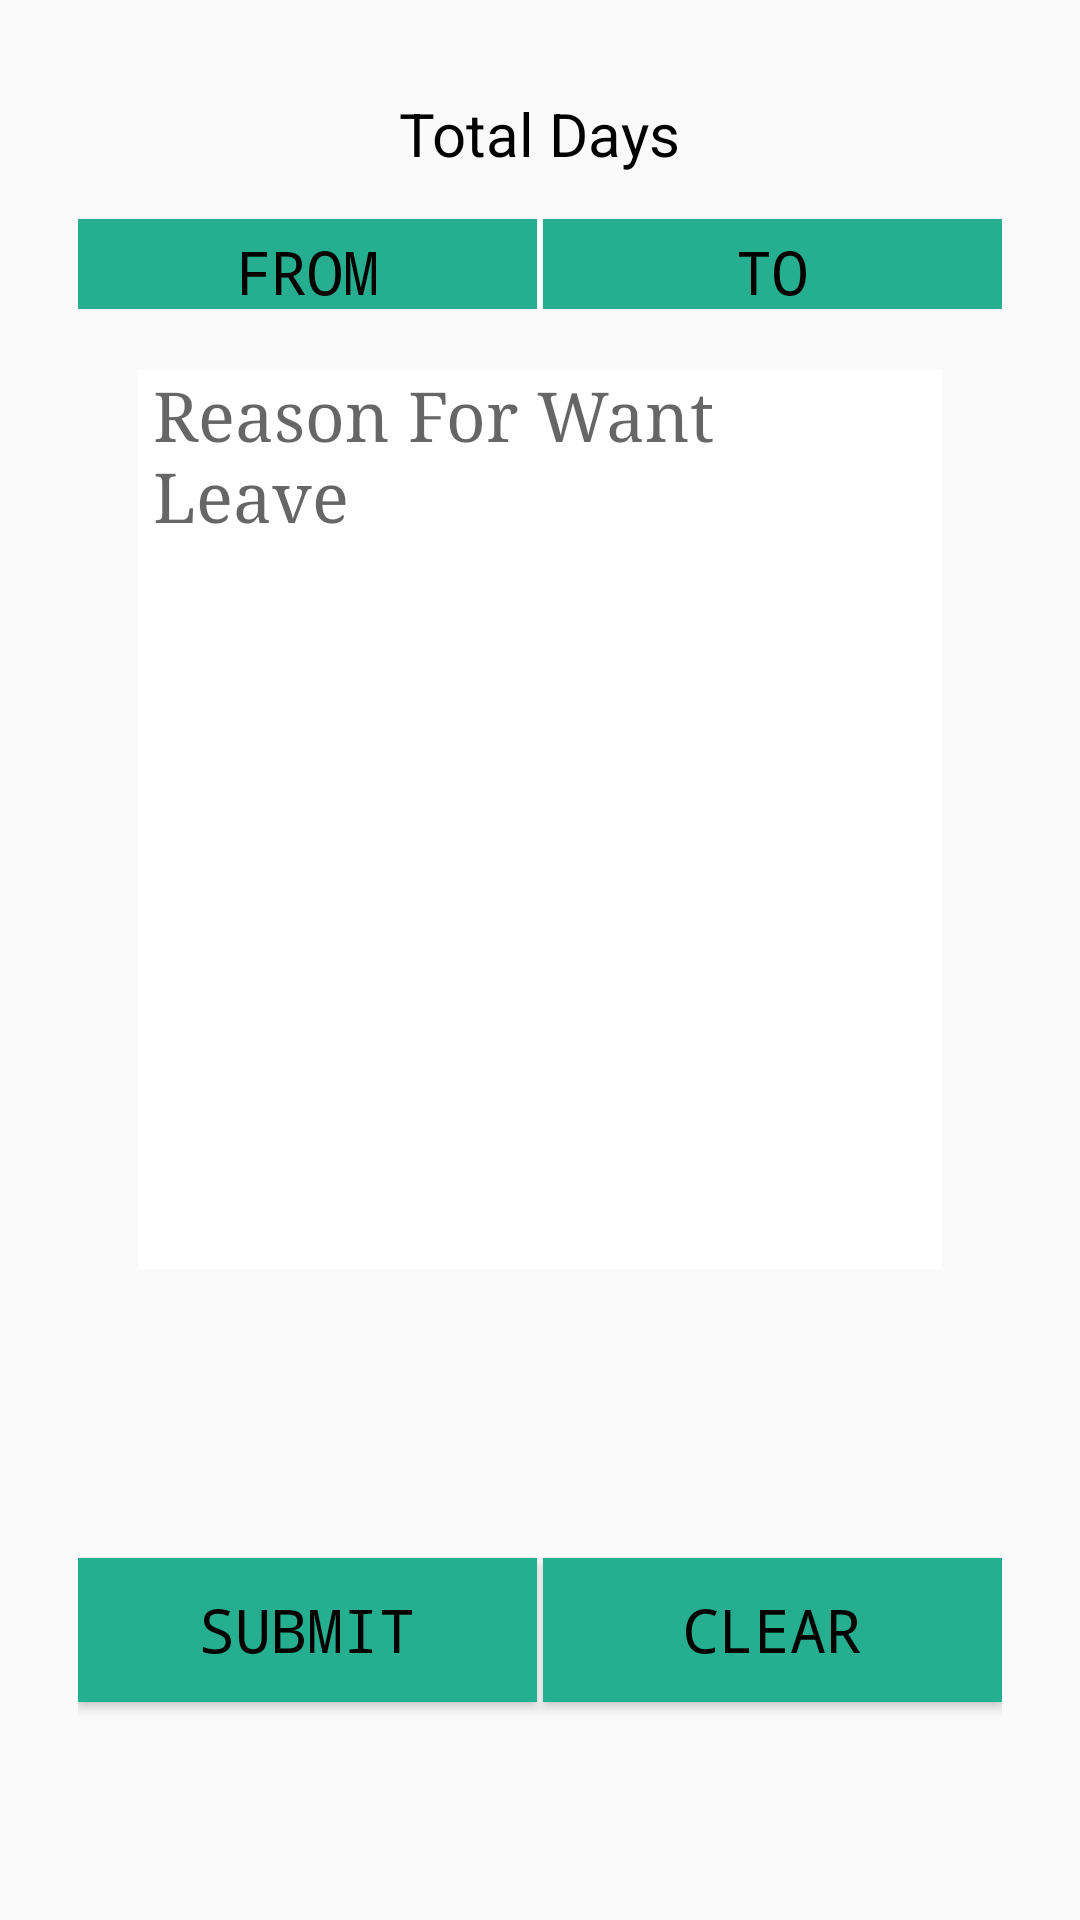

Layout XML and referenced resources for this Android screen:
<!-- AndroidManifest.xml: application theme AppTheme -->
<!-- res/layout/activity_leave.xml -->
<?xml version="1.0" encoding="utf-8"?>
<LinearLayout xmlns:android="http://schemas.android.com/apk/res/android"
    android:orientation="vertical"
    xmlns:tools="http://schemas.android.com/tools" android:layout_width="match_parent"
    android:layout_height="match_parent" android:paddingLeft="@dimen/activity_horizontal_margin"
    android:paddingRight="@dimen/activity_horizontal_margin"
    android:paddingTop="@dimen/activity_vertical_margin"
    android:paddingBottom="@dimen/activity_vertical_margin" tools:context=".MainActivity">


    <LinearLayout
        android:layout_width="match_parent"
        android:layout_height="match_parent"
        android:orientation="vertical"
        android:layout_marginTop="15dp"
        android:layout_marginLeft="10dp"
        android:layout_marginRight="10dp" >


        <TextView
            android:id="@+id/total_days"
            android:layout_width="wrap_content"
            android:layout_height="wrap_content"
            android:text="Total Days"
            android:layout_gravity="center"
            android:textSize="20dp"
            android:textColor="@color/black"
            />

        <LinearLayout
            android:layout_width="match_parent"
            android:layout_height="wrap_content"
            android:layout_gravity="bottom" >




            <TextView
                android:id="@+id/tvfrom"
                android:layout_width="0dp"
                android:layout_marginTop="10dp"
                android:layout_weight="1"
                android:layout_height="35dp"
                android:text="FROM"
                android:textSize="20dp"
                android:gravity="center"
                android:background="@color/bg_login"
                android:textColor="@color/black"
                android:typeface="monospace"
                android:layout_gravity="center_horizontal|center"
                android:onClick="from"
                />

            <TextView
                android:id="@+id/tvto"
                android:layout_width="0dp"
                android:layout_weight="1"
                android:layout_marginTop="10dp"
                android:layout_height="35dp"
                android:text="TO"
                android:textSize="20dp"
                android:gravity="center"
                android:background="@color/bg_login"
                android:textColor="@color/black"
                android:layout_marginLeft="2dp"
                android:typeface="monospace"
                android:layout_gravity="center_horizontal|center"
                android:onClick="to"/>

        </LinearLayout>

        <EditText
            android:id="@+id/leave_reason"
            android:layout_width="match_parent"
            android:layout_height="300dp"
            android:background="@color/white"
            android:hint="Reason For Want Leave"
            android:textSize="23dp"
            android:textAlignment="gravity"
            android:layout_margin="20dp"
            android:paddingLeft="5dp"
            android:paddingRight="5dp"
            android:inputType="textMultiLine"
            android:textColor="@color/black"
            android:typeface="serif"
            android:singleLine="false"
            android:gravity="top"
            android:onClick="leve_reason"
            />

        <LinearLayout
            android:layout_width="match_parent"
            android:layout_height="match_parent"
            android:layout_gravity="bottom" >

            <Button
                android:id="@+id/leave_submit"
                android:layout_width="0dp"
                android:layout_marginTop="10dp"
                android:layout_weight="1"
                android:layout_height="wrap_content"
                android:text="Submit"
                android:textSize="20dp"
                android:background="@color/bg_login"
                android:textColor="@color/black"
                android:typeface="monospace"
                android:layout_gravity="center_horizontal|center"
                />

            <Button
                android:id="@+id/leave_clear"
                android:layout_width="0dp"
                android:layout_weight="1"
                android:layout_marginTop="10dp"
                android:layout_height="wrap_content"
                android:text="clear"
                android:textSize="20dp"
                android:background="@color/bg_login"
                android:textColor="@color/black"
                android:layout_marginLeft="2dp"
                android:typeface="monospace"
                android:layout_gravity="center_horizontal|center"/>

        </LinearLayout>




    </LinearLayout>


</LinearLayout>
<!-- resources referenced by this layout -->
<resources>
  <color name="bg_login">#26ae90</color>
  <color name="black">#000000</color>
  <color name="white">#FFFFFF</color>
  
  //Login and Signup Activity
  <dimen name="activity_horizontal_margin">16dp</dimen>
  <dimen name="activity_vertical_margin">16dp</dimen>
  <style name="AppTheme" parent="Theme.AppCompat.Light.DarkActionBar">
          
          <item name="colorPrimary">@color/colorPrimary</item>
          <item name="colorPrimaryDark">@color/colorPrimaryDark</item>
          <item name="colorAccent">@color/colorAccent</item>
      </style>
  <color name="colorPrimary">#3F51B5</color>
  <color name="colorPrimaryDark">#303F9F</color>
  <color name="colorAccent">#FF4081</color>
</resources>
